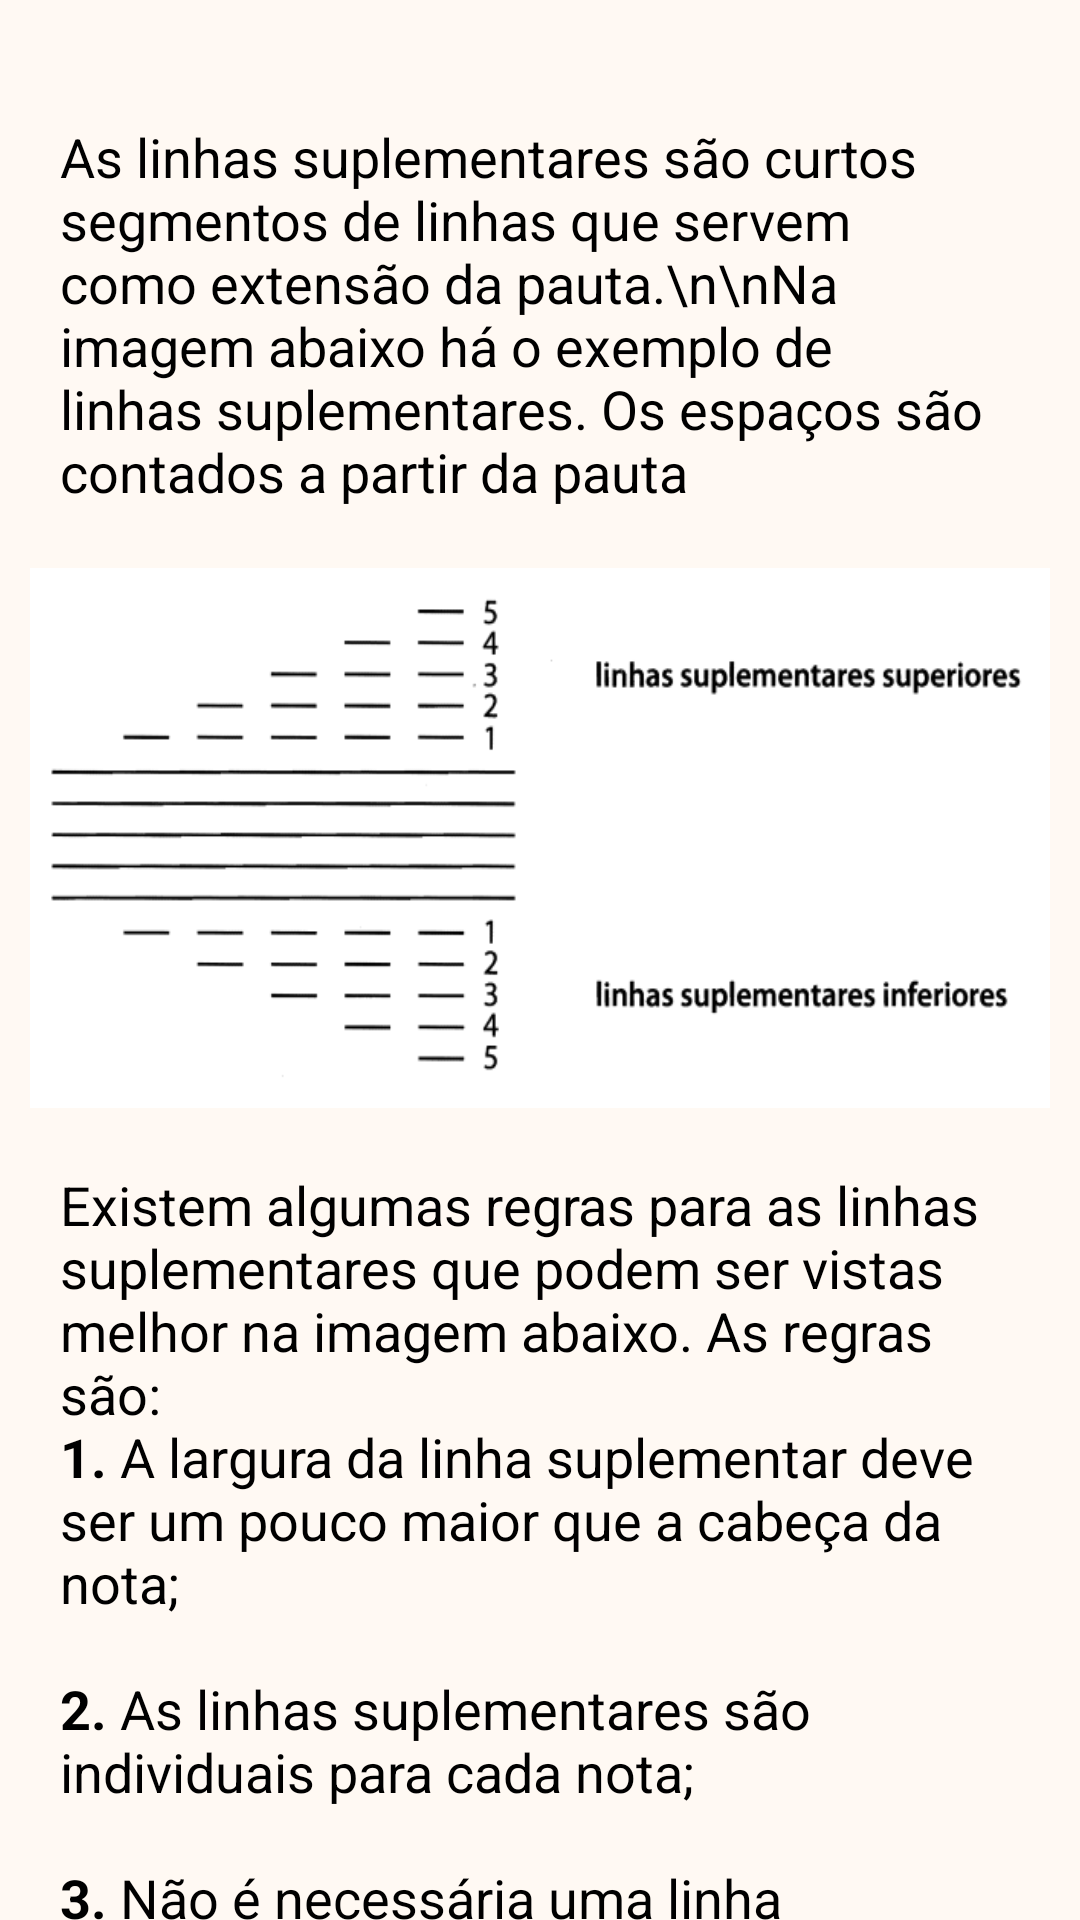

Reconstruct the res/layout file that produces this screen, plus the resources it refers to.
<!-- AndroidManifest.xml: application theme Theme.TeoriaMusical -->
<!-- res/layout/activity_tela_pauta_iii.xml -->
<?xml version="1.0" encoding="utf-8"?>
<androidx.core.widget.NestedScrollView xmlns:android="http://schemas.android.com/apk/res/android"
    xmlns:app="http://schemas.android.com/apk/res-auto"
    xmlns:tools="http://schemas.android.com/tools"
    android:layout_width="match_parent"
    android:layout_height="match_parent"
    android:background="@color/cor_fundo"
    tools:context=".view.moduloI.pautas.TelaPautaIII">

    <androidx.constraintlayout.widget.ConstraintLayout
        android:layout_width="match_parent"
        android:layout_height="match_parent">

        <androidx.appcompat.widget.AppCompatTextView
            android:id="@+id/textview26"
            android:layout_width="match_parent"
            android:layout_height="wrap_content"
            android:layout_marginLeft="20dp"
            android:layout_marginTop="40dp"
            android:layout_marginRight="20dp"
            android:text="As linhas suplementares são curtos segmentos de linhas que servem como extensão da pauta.\n\nNa imagem abaixo há o exemplo de linhas suplementares. Os espaços são contados a partir da pauta"
            android:textColor="@color/cor_texto"
            android:textSize="@dimen/tamanho_texto"
            app:layout_constraintLeft_toLeftOf="parent"
            app:layout_constraintRight_toRightOf="parent"
            app:layout_constraintTop_toTopOf="parent" />


        <androidx.appcompat.widget.AppCompatImageView
            android:id="@+id/imageview2"
            android:layout_width="340dp"
            android:layout_height="180dp"
            android:layout_marginLeft="20dp"
            android:layout_marginTop="20dp"
            android:layout_marginRight="20dp"
            android:background="@drawable/linhas_suplementares"
            app:layout_constraintLeft_toLeftOf="parent"
            app:layout_constraintRight_toRightOf="parent"
            app:layout_constraintTop_toBottomOf="@id/textview26" />

        <androidx.appcompat.widget.AppCompatTextView
            android:id="@+id/textview27"
            android:layout_width="match_parent"
            android:layout_height="wrap_content"
            android:layout_margin="20dp"
            android:text="@string/pauta_linhas_sup_ii"
            android:textColor="@color/cor_texto"
            android:textSize="@dimen/tamanho_texto"
            app:layout_constraintLeft_toLeftOf="parent"
            app:layout_constraintRight_toRightOf="parent"
            app:layout_constraintTop_toBottomOf="@id/imageview2" />

        <androidx.appcompat.widget.AppCompatTextView
            android:id="@+id/textview28"
            android:layout_width="match_parent"
            android:layout_height="wrap_content"
            android:layout_margin="20dp"
            android:background="@drawable/borda_botao"
            android:padding="20dp"
            android:text="Obs.: Podem haver infinitas linhas suplementares, mas recomenda-se evitar muitas (acima de oito)."
            android:textColor="@color/white"
            android:textSize="@dimen/tamanho_texto"
            app:layout_constraintLeft_toLeftOf="parent"
            app:layout_constraintRight_toRightOf="parent"
            app:layout_constraintTop_toBottomOf="@id/textview27" />


        <androidx.appcompat.widget.AppCompatImageView
            android:id="@+id/imageview3"
            android:layout_width="340dp"
            android:layout_height="118dp"
            android:layout_marginLeft="20dp"
            android:layout_marginTop="20dp"
            android:layout_marginRight="20dp"
            android:background="@drawable/linhas_suplementares_ii"
            app:layout_constraintLeft_toLeftOf="parent"
            app:layout_constraintRight_toRightOf="parent"
            app:layout_constraintTop_toBottomOf="@id/textview28" />


        <androidx.appcompat.widget.AppCompatButton
            android:id="@+id/botao_pau_avan_iii"
            android:layout_width="100dp"
            android:layout_height="wrap_content"
            android:layout_marginTop="80dp"
            android:layout_marginRight="60dp"
            android:layout_marginBottom="40dp"
            android:background="@drawable/botao_voltar_avancar"
            android:backgroundTint="@color/verde"
            android:text="Finalizar"
            android:textAllCaps="false"
            android:textColor="@color/white"
            android:textSize="@dimen/tamanho_texto"
            app:layout_constraintBottom_toBottomOf="parent"
            app:layout_constraintRight_toRightOf="parent"
            app:layout_constraintTop_toBottomOf="@id/imageview3" />

        <androidx.appcompat.widget.AppCompatButton
            android:id="@+id/botao_pau_volt_iii"
            android:layout_width="100dp"
            android:layout_height="wrap_content"
            android:layout_marginLeft="60dp"
            android:layout_marginTop="80dp"
            android:layout_marginBottom="40dp"
            android:background="@drawable/botao_voltar_avancar"
            android:backgroundTint="@color/vermelho"
            android:text="Voltar"
            android:textAllCaps="false"
            android:textColor="@color/white"
            android:textSize="@dimen/tamanho_texto"
            app:layout_constraintBottom_toBottomOf="parent"
            app:layout_constraintLeft_toLeftOf="parent"
            app:layout_constraintTop_toBottomOf="@id/imageview3" />

    </androidx.constraintlayout.widget.ConstraintLayout>
</androidx.core.widget.NestedScrollView>
<!-- resources referenced by this layout -->
<resources>
  <color name="cor_fundo">#FFF9F3</color>
  <color name="cor_texto">#000000</color>
  <color name="verde">#42aa17</color>
  <color name="vermelho">#ff0000</color>
  <color name="white">#FFFFFFFF</color>
  <dimen name="tamanho_texto">18sp</dimen>
  <!-- drawable borda_botao (drawable) -->
  <?xml version="1.0" encoding="utf-8"?>
  <shape xmlns:android="http://schemas.android.com/apk/res/android"
      android:shape="rectangle">
      <corners  android:radius="10dp"/>
      <solid android:color="@color/marrom"/>
  </shape>
  <!-- drawable botao_voltar_avancar (drawable) -->
  <?xml version="1.0" encoding="utf-8"?>
  <shape xmlns:android="http://schemas.android.com/apk/res/android"
      android:shape="rectangle">
      <corners  android:radius="10dp"/>
  </shape>
  <!-- drawable linhas_suplementares: png bitmap (drawable-v24, 24015 bytes) -->
  <!-- drawable linhas_suplementares_ii: png bitmap (drawable-v24, 2793 bytes) -->
  <string name="pauta_linhas_sup_ii">Existem algumas regras para as linhas suplementares que podem ser vistas melhor na imagem abaixo. As regras são:\n<b>1.</b> A largura da linha suplementar deve ser um pouco maior que a cabeça da nota;\n\n<b>2.</b> As linhas suplementares são individuais para cada nota;\n\n<b>3.</b> Não é necessária uma linha suplementar em cima de uma nota caso não haja notas acima dela.</string>
  <style name="Theme.TeoriaMusical" parent="Theme.MaterialComponents.DayNight.DarkActionBar">
          
          <item name="colorPrimary">@color/app_bar</item>
          <item name="colorPrimaryVariant">@color/app_bar</item>
          <item name="colorOnPrimary">@color/amarelo</item>
          
          <item name="colorSecondary">@color/teal_200</item>
          <item name="colorSecondaryVariant">@color/teal_700</item>
          <item name="colorOnSecondary">@color/black</item>
          
          <item name="android:statusBarColor" tools:targetApi="l">?attr/colorPrimaryVariant</item>
          
      </style>
  <color name="marrom">#793D00</color>
  <color name="app_bar">#1F0953</color>
  <color name="amarelo">#CCFF33</color>
  <color name="teal_200">#FF03DAC5</color>
  <color name="teal_700">#FF018786</color>
  <color name="black">#FF000000</color>
</resources>
